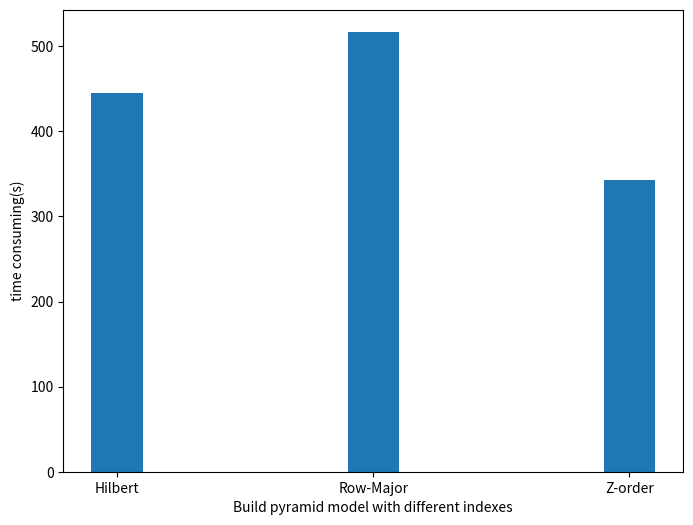

Python code for this plot:
import matplotlib.pyplot as plt

# 数据
data = {
    'Hilbert': 445,
    'Row-Major': 517,
    'Z-order': 343
}

# 设置图形大小
fig, ax = plt.subplots(figsize=(8, 6))

# 绘制柱状图
ax.bar(data.keys(), data.values(), width=0.2)

# 添加标签
ax.set_xlabel('Build pyramid model with different indexes')
ax.set_ylabel('time consuming(s)')

# 显示图形
plt.savefig('fig6.png')
plt.show()